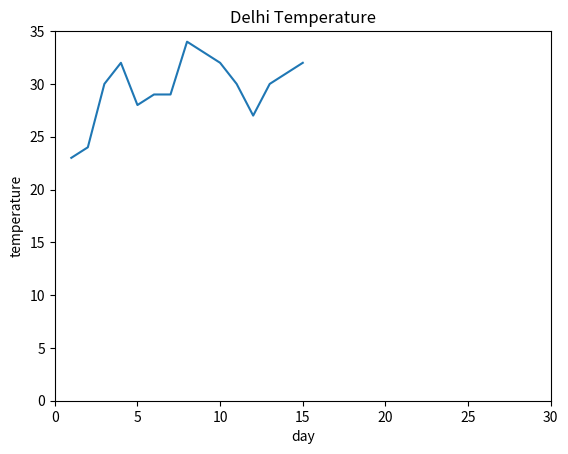

Generate this figure with matplotlib:
import matplotlib.pyplot as plt

# line plot

days = [1,2,3,4,5,6,7,8,9,10,11,12,13,14,15]
temperature = [23,24,30,32,28,29,29,34,33,32,30,27,30,31,32]

plt.plot(days, temperature)
plt.axis([0, 30, 0, 35])
plt.title('Delhi Temperature')
plt.xlabel('day')
plt.ylabel('temperature')
plt.show()